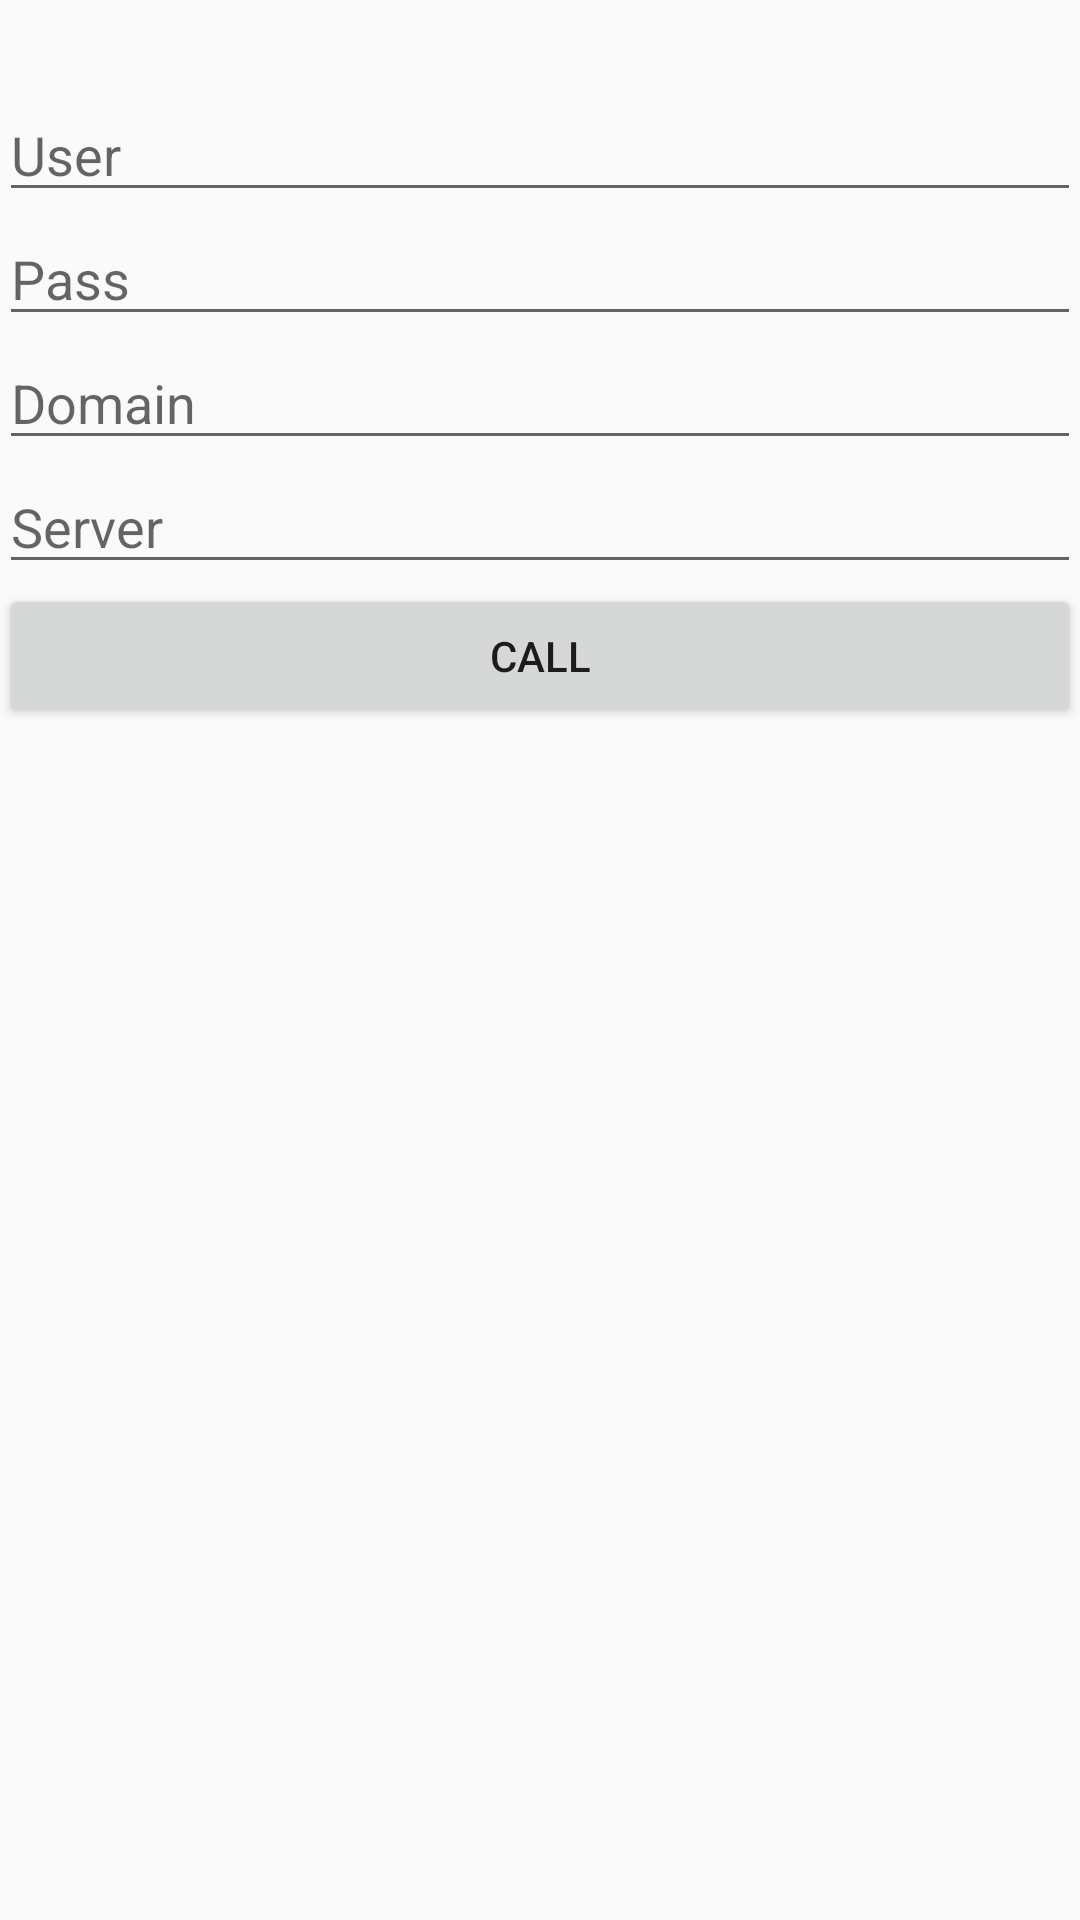

Reconstruct the res/layout file that produces this screen, plus the resources it refers to.
<!-- AndroidManifest.xml: application theme AppTheme -->
<!-- res/layout/activity_main_call.xml -->
<?xml version="1.0" encoding="utf-8"?>
<LinearLayout xmlns:android="http://schemas.android.com/apk/res/android"
    xmlns:tools="http://schemas.android.com/tools"
    android:id="@+id/activity_main"
    android:layout_width="match_parent"
    android:layout_height="match_parent"
    android:paddingBottom="@dimen/activity_vertical_margin"
    android:paddingLeft="@dimen/activity_horizontal_margin"
    android:paddingRight="@dimen/activity_horizontal_margin"
    android:paddingTop="@dimen/activity_vertical_margin"
    tools:context="sc.skycommunicate.MainActivityCall"
    android:orientation="vertical">

    <TextView
        android:id="@+id/sipLabel"
        android:layout_width="match_parent"
        android:layout_height="wrap_content"
        android:layout_centerHorizontal="true"
        android:textAppearance="?android:attr/textAppearanceLarge"/>

    <EditText
        android:id="@+id/edit_user"
        android:layout_width="match_parent"
        android:layout_height="wrap_content"
        android:hint="User" />
    <EditText
        android:id="@+id/edit_pass"
        android:layout_width="match_parent"
        android:layout_height="wrap_content"
        android:hint="Pass" />

    <EditText
        android:id="@+id/edit_domain"
        android:layout_width="match_parent"
        android:layout_height="wrap_content"
        android:hint="Domain" />

    <EditText
        android:id="@+id/edit_server"
        android:layout_width="match_parent"
        android:layout_height="wrap_content"
        android:hint="Server" />

    <Button
        android:id="@+id/button_call"
        android:layout_width="match_parent"
        android:layout_height="wrap_content"
        android:text="Call"/>


</LinearLayout>
<!-- resources referenced by this layout -->
<resources>
  <style name="AppTheme" parent="Theme.AppCompat.Light.NoActionBar">
          
          <item name="colorPrimary">@color/colorPrimary</item>
          <item name="colorPrimaryDark">@color/colorPrimaryDark</item>
          <item name="colorAccent">@color/colorAccent</item>
      </style>
  <color name="colorPrimary">#582652</color>
  <color name="colorPrimaryDark">#492045</color>
  <color name="colorAccent">#086c5f</color>
</resources>
